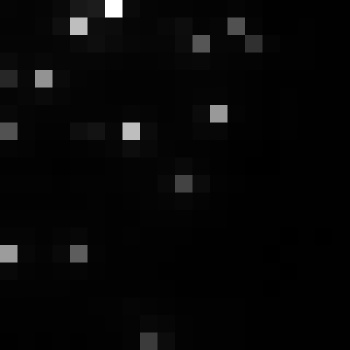

Source data for this figure (header and first rows):
, xmin, ymin, lat, lon, area, perimeter, max_nanowatts, min_nanowatts, moonlight_illumination, clear_sky_confidence, mean_nanowatts
0, 408, 2723, -1.524, -1.524, 1.0, 0.0, 26.42, 0.257, 11.81, 0.0, 3.284
